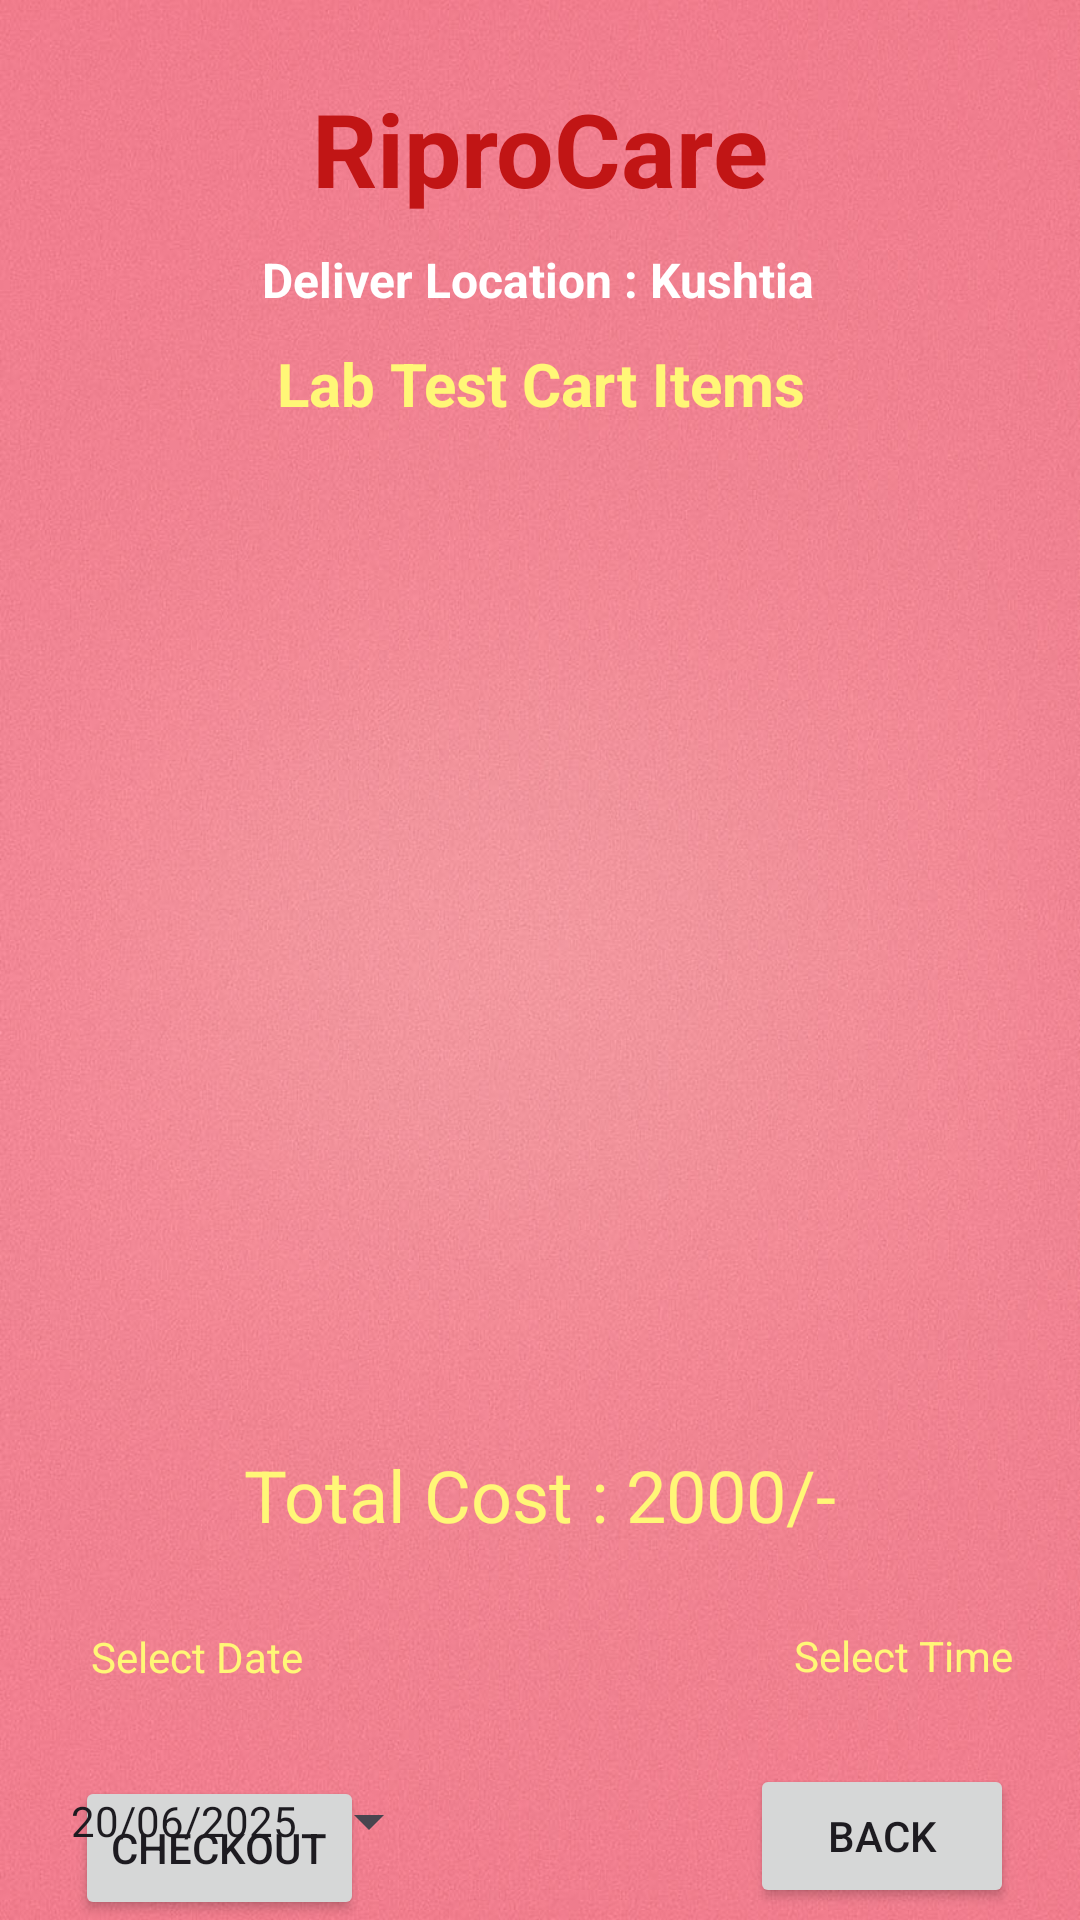

The Android layout XML behind this screen, and the referenced resources:
<!-- AndroidManifest.xml: application theme Theme.RiproCare -->
<!-- res/layout/activity_cart_lab.xml -->
<?xml version="1.0" encoding="utf-8"?>
<androidx.constraintlayout.widget.ConstraintLayout xmlns:android="http://schemas.android.com/apk/res/android"
    xmlns:app="http://schemas.android.com/apk/res-auto"
    xmlns:tools="http://schemas.android.com/tools"
    android:id="@+id/main"
    android:layout_width="match_parent"
    android:layout_height="match_parent"
    android:background="@drawable/background"
    tools:context=".CardLabActivity">

    <TextView
        android:id="@+id/textView3"
        android:layout_width="wrap_content"
        android:layout_height="wrap_content"
        android:layout_marginTop="28dp"
        android:text="@string/select_date"
        android:textColor="@color/light_yellow"
        app:layout_constraintBottom_toTopOf="@+id/buttonBMCheckOut"
        app:layout_constraintEnd_toEndOf="parent"
        app:layout_constraintHorizontal_bias="0.105"
        app:layout_constraintStart_toStartOf="parent"
        app:layout_constraintTop_toBottomOf="@+id/textViewBMCartTotalCost"
        app:layout_constraintVertical_bias="0.011" />

    <Button
        android:id="@+id/buttonBMCheckOut"
        android:layout_width="wrap_content"
        android:layout_height="wrap_content"
        android:text="@string/checkout"
        app:layout_constraintBottom_toBottomOf="parent"
        app:layout_constraintEnd_toEndOf="parent"
        app:layout_constraintHorizontal_bias="0.095"
        app:layout_constraintStart_toStartOf="parent" />

    <TextView
        android:id="@+id/textViewDDName"
        android:layout_width="wrap_content"
        android:layout_height="wrap_content"
        android:text="@string/riprocare1"
        android:textColor="@color/red"
        android:textSize="34sp"
        android:textStyle="bold"
        app:layout_constraintBottom_toBottomOf="parent"
        app:layout_constraintEnd_toEndOf="parent"
        app:layout_constraintStart_toStartOf="parent"
        app:layout_constraintTop_toTopOf="parent"
        app:layout_constraintVertical_bias="0.045"/>

    <TextView
        android:id="@+id/textViewDDTitle"
        android:layout_width="wrap_content"
        android:layout_height="wrap_content"
        android:text="@string/deliver_location_kushtia"
        android:textColor="@color/white"
        android:textSize="16sp"
        android:textStyle="bold"
        app:layout_constraintBottom_toBottomOf="parent"
        app:layout_constraintEnd_toEndOf="parent"
        app:layout_constraintHorizontal_bias="0.498"
        app:layout_constraintStart_toStartOf="parent"
        app:layout_constraintTop_toBottomOf="@+id/textViewDDName"
        app:layout_constraintVertical_bias="0.019" />

    <TextView
        android:id="@+id/textViewBMCart"
        android:layout_width="wrap_content"
        android:layout_height="wrap_content"
        android:text="@string/lab_test_cart_items"
        android:textColor="@color/light_yellow"
        android:textSize="20sp"
        android:textStyle="bold"
        app:layout_constraintBottom_toBottomOf="parent"
        app:layout_constraintEnd_toEndOf="parent"
        app:layout_constraintHorizontal_bias="0.502"
        app:layout_constraintStart_toStartOf="parent"
        app:layout_constraintTop_toBottomOf="@+id/textViewDDName"
        app:layout_constraintVertical_bias="0.078" />

    <ListView
        android:id="@+id/listViewBM"
        android:layout_width="347dp"
        android:layout_height="305dp"
        android:layout_margin="10dp"
        android:layout_marginStart="16dp"
        android:layout_marginTop="16dp"
        android:layout_marginEnd="16dp"
        app:layout_constraintBottom_toBottomOf="parent"
        app:layout_constraintEnd_toEndOf="parent"
        app:layout_constraintHorizontal_bias="0.488"
        app:layout_constraintStart_toStartOf="parent"
        app:layout_constraintTop_toBottomOf="@+id/textViewDDTitle"
        app:layout_constraintVertical_bias="0.19" />

    <Button
        android:id="@+id/buttonBMCartBack"
        android:layout_width="wrap_content"
        android:layout_height="wrap_content"
        android:layout_marginBottom="4dp"
        android:text="@string/back2"
        app:layout_constraintBottom_toBottomOf="parent"
        app:layout_constraintEnd_toEndOf="parent"
        app:layout_constraintHorizontal_bias="0.919"
        app:layout_constraintStart_toStartOf="parent" />

    <TextView
        android:id="@+id/textViewBMCartTotalCost"
        android:layout_width="wrap_content"
        android:layout_height="wrap_content"
        android:text="@string/total_cost_2000"
        android:textColor="@color/light_yellow"

        android:textSize="24sp"
        app:layout_constraintBottom_toBottomOf="parent"
        app:layout_constraintEnd_toEndOf="parent"
        app:layout_constraintStart_toStartOf="parent"
        app:layout_constraintTop_toBottomOf="@+id/listViewBM"
        app:layout_constraintVertical_bias="0.155" />

    <Button
        android:id="@+id/buttonBMCartDate"
        style="?android:spinnerStyle"
        android:layout_width="wrap_content"
        android:layout_height="wrap_content"
        android:layout_marginTop="20dp"
        android:text="@string/_20_06_2025"
        app:layout_constraintBottom_toBottomOf="parent"
        app:layout_constraintEnd_toEndOf="parent"
        app:layout_constraintHorizontal_bias="0.1"
        app:layout_constraintStart_toStartOf="parent"
        app:layout_constraintTop_toBottomOf="@+id/textView3"
        app:layout_constraintVertical_bias="0.119" />

    <TextView
        android:id="@+id/textView4"
        android:layout_width="wrap_content"
        android:layout_height="wrap_content"
        android:layout_marginTop="28dp"
        android:text="@string/select_time"
        android:textColor="@color/light_yellow"
        app:layout_constraintEnd_toEndOf="parent"
        app:layout_constraintHorizontal_bias="0.922"
        app:layout_constraintStart_toStartOf="parent"
        app:layout_constraintTop_toBottomOf="@+id/textViewBMCartTotalCost" />

    <Button
        android:id="@+id/buttonCartTime"
        style="?android:spinnerStyle"
        android:layout_width="wrap_content"
        android:layout_height="wrap_content"
        android:layout_marginTop="28dp"
        android:text="@string/_12_00"
        app:layout_constraintBottom_toTopOf="@+id/buttonBMCartBack"
        app:layout_constraintEnd_toEndOf="parent"
        app:layout_constraintHorizontal_bias="0.941"
        app:layout_constraintStart_toStartOf="parent"
        app:layout_constraintTop_toBottomOf="@+id/textView4"
        app:layout_constraintVertical_bias="0.0" />

</androidx.constraintlayout.widget.ConstraintLayout>
<!-- resources referenced by this layout -->
<resources>
  <color name="light_yellow">#fff777</color>
  <color name="red">#c11515</color>
  <color name="white">#FFFFFFFF</color>
  <!-- drawable background: jpg bitmap (drawable, 153977 bytes) -->
  <string name="_12_00">12:00</string>
  <string name="_20_06_2025">20/06/2025</string>
  <string name="back2">Back</string>
  <string name="checkout">Checkout</string>
  <string name="deliver_location_kushtia">Deliver Location : Kushtia</string>
  <string name="lab_test_cart_items">Lab Test Cart Items</string>
  <string name="riprocare1">RiproCare</string>
  <string name="select_date">Select Date</string>
  <string name="select_time">Select Time</string>
  <string name="total_cost_2000">Total Cost : 2000/-</string>
  <style name="Theme.RiproCare" parent="Base.Theme.RiproCare" />
  <style name="Base.Theme.RiproCare" parent="Theme.Material3.DayNight.NoActionBar">
          <item name="colorPrimary">@color/dark_coc</item>
          <item name="colorPrimaryVariant">@color/dark_coc</item>
          <item name="colorOnPrimary">@color/white</item>
          <item name="colorSecondary">@color/light_coc</item>
          <item name="colorSecondaryVariant">@color/soft_red</item>
          <item name="colorOnSecondary">@color/black</item>
          <item name="android:statusBarColor" tools:targetApi="31">?attr/colorPrimaryVariant</item>
      </style>
  <color name="dark_coc">#88061B</color>
  <color name="light_coc">#922b21</color>
  <color name="soft_red">#ec7063</color>
  <color name="black">#FF000000</color>
</resources>
